The GitHub repository Natsukashii/Datasets contains a labelled image folder "semi-conductor-image-classification-first" with 2 categories: bad 1, good semiconductor. Examples follow, each with its label.

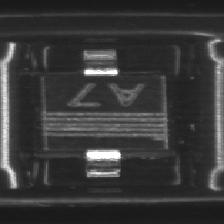
Label: good semiconductor

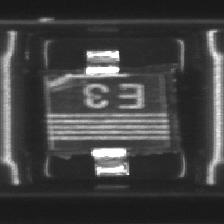
Label: bad 1

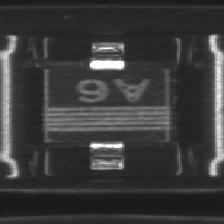
Label: good semiconductor

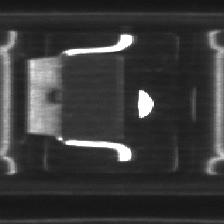
Label: bad 1

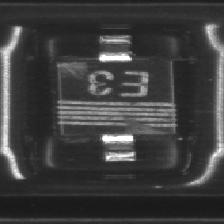
Label: bad 1

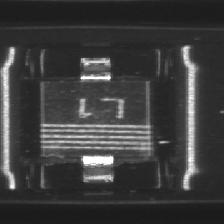
Label: good semiconductor
